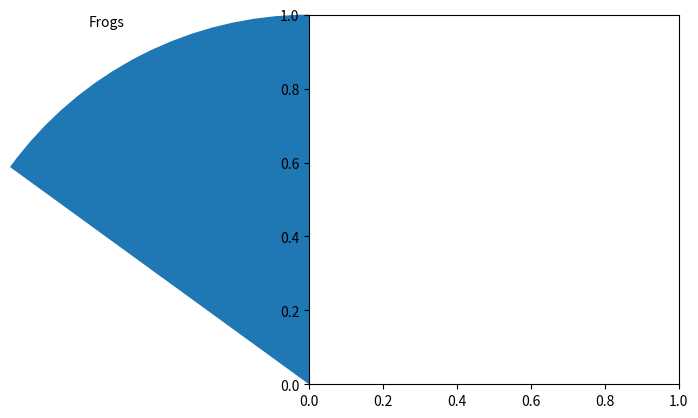

The matplotlib source for this figure: (Note: this script raises an exception after producing the figure.)
#!/usr/bin/env python3
# -*- coding: utf-8 -*-
"""
Created on Sun Nov 26 21:40:03 2023

| 函数 | 说明 |
| ------- | --- |
| plt.plot | 坐标图 |
| plt.boxplot | 箱型图 |
| plt.bar | 条形图 |
| plt.barh | 横向条形图 |
| plt.polar | 极坐标图 |
| plt.pie | 饼图 |
| plt.psd | 功率谱密度图 |
| plt.specgram | 谱图 |
| plt.cohere | X-Y的相关性函数 |
| plt.scatter | 散点图，其中，x和y长度相同 |
| plt.step | 步阶图 |
| plt.hist | 直方图 |
| plt.contour | 等值图 |
| plt.vlines | 垂直图 |
| plt.stem | 柴火图 |
| plt.plot_date | 数据日期 |

@author: pengzhenxian
"""
import numpy as np
import matplotlib.pyplot as plt
import matplotlib
import matplotlib.gridspec as gridspec


def f(t):
    return np.exp(-t) * np.cos(2*np.pi*t)

def draw():
    a = np.arange(0.0, 5.0, 0.02)
    plt.subplot(211)
    plt.plot(a, f(a))
    plt.subplot(2,1,2)
    plt.plot(a, np.cos(2*np.pi*t), 'r--')
    plt.show()
    
    
def d1():
    plt.plot([0,2,4,6,8], [3, 1, 4, 5, 2])
    plt.ylabel("grade")
    # 行,列,选择区域
    plt.subplot(3,2,4)
    # 前两个x轴 ， 后两个y轴
    plt.axis([-1,10,0,6])
    # plt.savefig("test", dpi=600)
    plt.show()
  
def multi():
    a = np.arange(10)
    plt.plot(a,a*1.5,'go-', a,a*2.5,'rx', a,a*3.5,'*', a,a*4.5,'b-.')
    plt.show()
  
def chinese():
    """
    | 中文字体 | 说明 |
    | ------- | --- |
    | 'SimHei' | 黑体 |
    | 'Kaiti' | 楷体 |
    | 'LiSu' | 隶书 |
    | 'FangSong' | 仿宋 |
    | 'YouYuan' | 幼圆 |
    | 'STSong' | 华文仿宋 |
    """
    # matplotlib.rcParams['font.family'] = 'SimHei'
    # matplotlib.rcParams['font.size'] = 20
    a = np.arange(0.0, 5.0, 0.02)
    plt.xlabel("横轴：时间", fontproperties='SimHei', fontsize=20)
    plt.ylabel("纵轴：振幅", fontproperties='SimHei', fontsize=20)
    # $$ Latex语法
    plt.title("正弦波 $y=cos(2\pi x)$", fontproperties='SimHei', fontsize=25)
    #plt.text(2, 1, r'$\mu=100$', fontsize=15)
    plt.annotate(r'$\mu=100$', xy=(2,1), xytext=(3, 1.5), arrowprops=dict(facecolor='black', shrink=0.1, width=2))
    plt.axis([-1, 6, -2, 2])
    plt.grid(True)
    
    
    plt.plot(a, np.cos(2*np.pi*a), 'r--')
    
    # plt.plot([3, 1, 4, 5, 2])
    # plt.ylabel("数轴（值）")
    # plt.savefig("test", dpi=600)
    plt.show()

"""
def subplotTest():
    gs = gridspec.GridSpec(3, 3)
    ax1 = plt.subplot(gs[0, :])
    ax2 = plt.subplot(gs[1, :-1])
    ax3 = plt.subplot(gs[1:, -1])
    ax4 = plt.subplot(gs[2, 0])
    ax5 = plt.subplot(gs[2, 1])
"""

def pieTest():
    labels = 'Frogs', 'Hogs', 'Dogs', 'Logs'
    sizes = [15, 30, 45, 10]
    explode = (0, 0.1, 0, 0)
    plt.pie(sizes, explode=explode, labels=labels, autopct='%1.1f%',
            shadow=False, startangle=90)
    plt.show()


pieTest()














